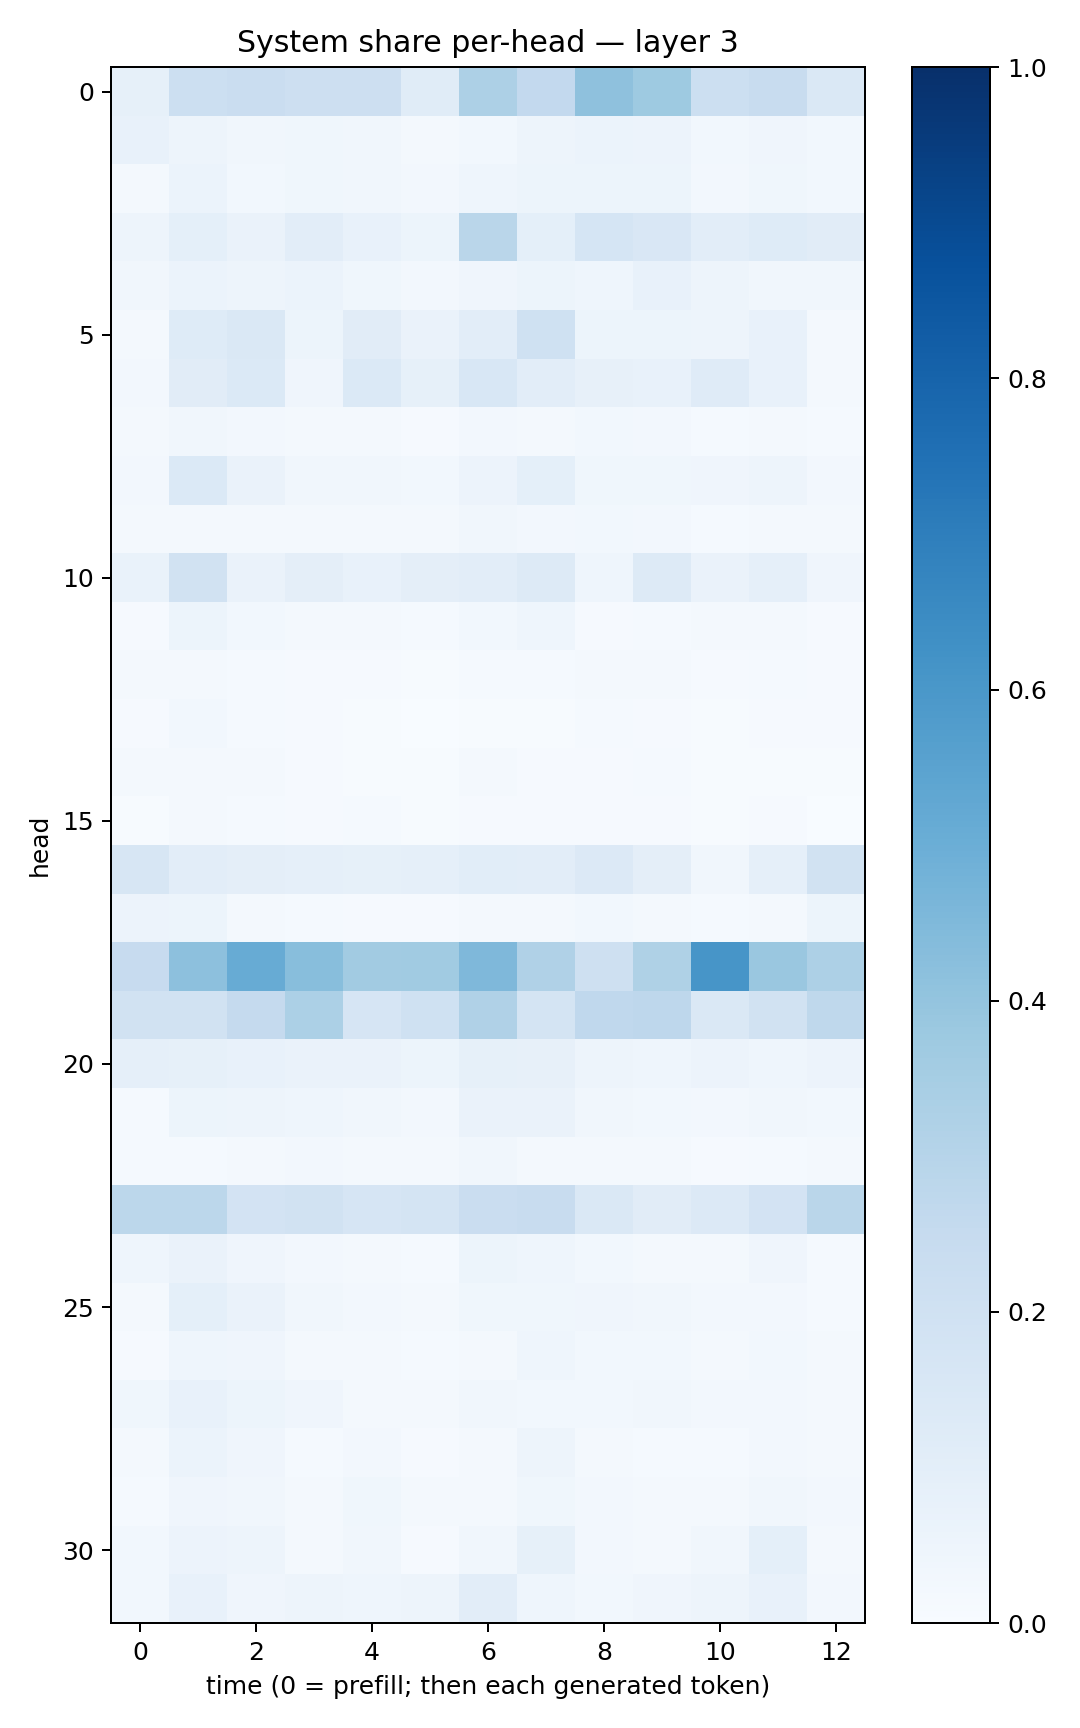

Data behind this chart, as committed beside it:
0.083997354, 0.21813445, 0.22724567, 0.214678, 0.214796, 0.1139017, 0.32740694, 0.25803518, 0.41379282, 0.37329164, 0.21653607, 0.23726629, 0.14675596
0.07078, 0.04963, 0.03202, 0.03712, 0.03438, 0.02186, 0.03086, 0.05064, 0.06194, 0.05725, 0.02991, 0.04035, 0.02916
0.0209, 0.0599, 0.02932, 0.03747, 0.03265, 0.02568, 0.04461, 0.05203, 0.05446, 0.0512, 0.02434, 0.0354, 0.03113
0.04961, 0.09072, 0.06622, 0.1029, 0.0743, 0.05352, 0.2877, 0.09269, 0.1703, 0.1511, 0.1041, 0.1242, 0.113
0.03486, 0.06194, 0.04902, 0.06138, 0.03899, 0.02704, 0.0405, 0.05254, 0.04682, 0.07518, 0.05014, 0.03229, 0.03155
0.01647, 0.1225, 0.1472, 0.05311, 0.1107, 0.06357, 0.104, 0.2027, 0.05453, 0.05085, 0.04774, 0.0761, 0.0166
0.02674, 0.1106, 0.1374, 0.04261, 0.1386, 0.08218, 0.1524, 0.1046, 0.08051, 0.07199, 0.118, 0.07249, 0.018
0.02214, 0.03413, 0.02544, 0.01783, 0.01604, 0.01067, 0.02684, 0.01644, 0.02824, 0.02511, 0.01351, 0.02323, 0.01349
0.02347, 0.1374, 0.0639, 0.03128, 0.03244, 0.02832, 0.05739, 0.09005, 0.0364, 0.03663, 0.04103, 0.04876, 0.02651
0.02262, 0.02259, 0.02071, 0.01875, 0.0219, 0.0211, 0.03332, 0.02459, 0.02786, 0.02696, 0.01303, 0.02186, 0.01992
0.06922, 0.1914, 0.06327, 0.09418, 0.07497, 0.09656, 0.1043, 0.1271, 0.04454, 0.1322, 0.06301, 0.08674, 0.04289
0.008853, 0.05389, 0.03032, 0.02147, 0.02315, 0.01441, 0.02967, 0.04444, 0.009347, 0.01427, 0.01886, 0.02301, 0.0101
0.01681, 0.02258, 0.0121, 0.01125, 0.009879, 0.007705, 0.01327, 0.01242, 0.01833, 0.0162, 0.009535, 0.01463, 0.008233
0.009851, 0.02888, 0.01562, 0.009344, 0.005546, 0.003442, 0.005872, 0.006799, 0.0125, 0.01004, 0.005266, 0.0113, 0.008631
0.01804, 0.01755, 0.01635, 0.0103, 0.006891, 0.005906, 0.01647, 0.01005, 0.01151, 0.01552, 0.004843, 0.007232, 0.00535
0.004173, 0.02336, 0.01317, 0.009405, 0.01228, 0.006886, 0.007955, 0.01152, 0.009042, 0.008045, 0.007295, 0.01151, 0.00298
0.1622, 0.1025, 0.09508, 0.08919, 0.08366, 0.08763, 0.1055, 0.1018, 0.1358, 0.09688, 0.03311, 0.08716, 0.1945
0.05637, 0.05186, 0.01834, 0.01314, 0.01106, 0.008939, 0.01698, 0.01705, 0.0297, 0.01836, 0.01269, 0.01762, 0.05461
0.2456, 0.415, 0.5117, 0.428, 0.3616, 0.3653, 0.4525, 0.319, 0.2061, 0.3233, 0.6077, 0.3863, 0.328
0.1884, 0.1878, 0.251, 0.3293, 0.167, 0.2022, 0.3186, 0.176, 0.2666, 0.2772, 0.1459, 0.1897, 0.2727
0.08606, 0.08442, 0.07388, 0.06548, 0.0638, 0.05301, 0.08328, 0.08151, 0.04901, 0.04656, 0.05654, 0.04442, 0.05718
0.01276, 0.05462, 0.04941, 0.04372, 0.03486, 0.02582, 0.06258, 0.06267, 0.03341, 0.02877, 0.02557, 0.03498, 0.029
0.01312, 0.01373, 0.01721, 0.02548, 0.01785, 0.01648, 0.03206, 0.02259, 0.02187, 0.02048, 0.008997, 0.01458, 0.02304
0.2795, 0.2782, 0.1828, 0.1901, 0.1651, 0.1776, 0.2279, 0.241, 0.1431, 0.1094, 0.1359, 0.1813, 0.2864
0.04614, 0.06558, 0.03953, 0.02346, 0.02024, 0.01332, 0.0527, 0.04543, 0.0277, 0.01739, 0.02342, 0.0407, 0.01324
0.02332, 0.09298, 0.06518, 0.03443, 0.02491, 0.01796, 0.03798, 0.03713, 0.04122, 0.03126, 0.02389, 0.02397, 0.0127
0.007895, 0.04423, 0.04175, 0.0203, 0.01889, 0.01447, 0.02271, 0.04416, 0.02802, 0.0293, 0.01621, 0.02814, 0.0229
0.03868, 0.07577, 0.05105, 0.04215, 0.02141, 0.01659, 0.03495, 0.0284, 0.03053, 0.03221, 0.02424, 0.02673, 0.02054
0.01897, 0.06195, 0.03972, 0.01189, 0.02693, 0.01138, 0.01702, 0.05056, 0.01678, 0.01354, 0.01511, 0.02442, 0.01795
0.01264, 0.0423, 0.03183, 0.01818, 0.03533, 0.01671, 0.01876, 0.03612, 0.02634, 0.01926, 0.01718, 0.03131, 0.02614
0.03078, 0.05502, 0.04742, 0.02191, 0.03231, 0.01025, 0.03244, 0.08226, 0.02693, 0.02135, 0.03126, 0.09055, 0.02241
0.02798, 0.07085, 0.04011, 0.04944, 0.04535, 0.04729, 0.1016, 0.04556, 0.02953, 0.04134, 0.05064, 0.07157, 0.02409
